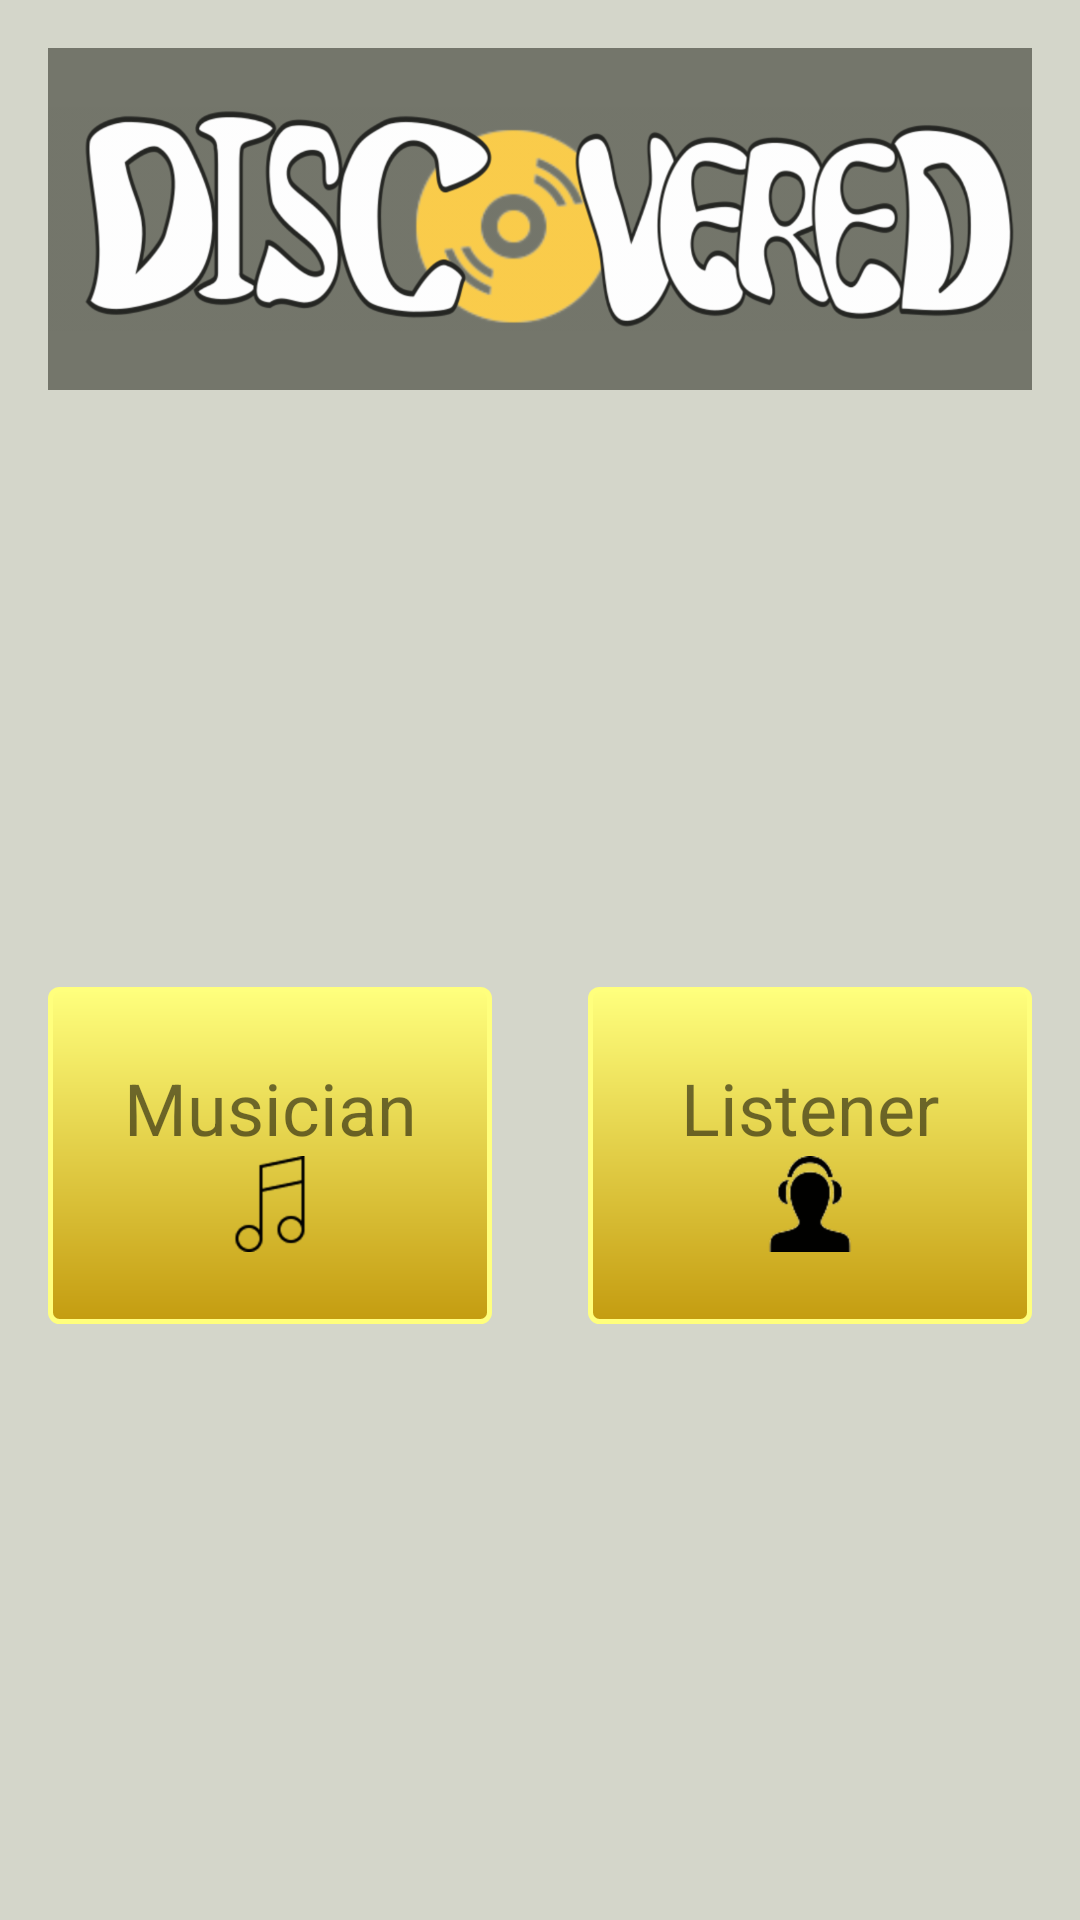

Layout XML and referenced resources for this Android screen:
<!-- AndroidManifest.xml: application theme AppTheme -->
<!-- res/layout/activity_main.xml -->
<?xml version="1.0" encoding="utf-8"?>
<android.support.constraint.ConstraintLayout xmlns:android="http://schemas.android.com/apk/res/android"
    xmlns:app="http://schemas.android.com/apk/res-auto"
    xmlns:tools="http://schemas.android.com/tools"
    android:layout_width="match_parent"
    android:layout_height="match_parent"
    android:background="@color/primaryLightColor"
    tools:context=".MainActivity">

    <ImageView
        android:id="@+id/logo_image"
        android:layout_width="match_parent"
        android:layout_height="wrap_content"
        android:layout_margin="@dimen/activity_vertical_margin"
        android:background="@color/primaryDarkColor"
        android:src="@drawable/title_logo_image"
        app:layout_constraintLeft_toLeftOf="parent"
        app:layout_constraintRight_toRightOf="parent"
        app:layout_constraintTop_toTopOf="parent" />

    <LinearLayout
        android:layout_width="match_parent"
        android:layout_height="wrap_content"
        android:orientation="horizontal"
        app:layout_constraintBottom_toBottomOf="parent"
        app:layout_constraintLeft_toLeftOf="parent"
        app:layout_constraintRight_toRightOf="parent"
        app:layout_constraintTop_toBottomOf="@id/logo_image">

        <TextView
            android:id="@+id/musician_button"
            style="@style/buttonStyle"
            android:layout_width="0dp"
            android:layout_height="wrap_content"
            android:layout_weight="1"
            android:background="@drawable/button_style_1"
            android:drawableBottom="@drawable/music_note_multiple"
            android:text="@string/musician" />

        <TextView
            android:id="@+id/listener_button"
            style="@style/buttonStyle"
            android:layout_width="0dp"
            android:layout_height="wrap_content"
            android:layout_weight="1"
            android:background="@drawable/button_style_1"
            android:drawableBottom="@drawable/headphones"
            android:text="@string/listener" />
    </LinearLayout>


</android.support.constraint.ConstraintLayout>
<!-- resources referenced by this layout -->
<resources>
  <color name="primaryDarkColor">#74766b</color>
  <color name="primaryLightColor">#d4d6ca</color>
  <dimen name="activity_vertical_margin">16dp</dimen>
  <!-- drawable button_style_1 (drawable) -->
  <?xml version="1.0" encoding="utf-8"?>
  <shape xmlns:android="http://schemas.android.com/apk/res/android"
      android:shape="rectangle">
      <gradient android:startColor="@color/secondaryLightColor"
          android:endColor="@color/secondaryDarkColor"
          android:angle="270" />
      <corners android:radius="3dp" />
      <stroke android:width="5px" android:color="@color/secondaryLightColor" />
  </shape>
  <!-- drawable headphones: png bitmap (drawable, 2065 bytes) -->
  <!-- drawable music_note_multiple: png bitmap (drawable-hdpi, 887 bytes) -->
  <!-- drawable title_logo_image: png bitmap (drawable, 88939 bytes) -->
  <string name="listener">Listener</string>
  <string name="musician">Musician</string>
  <style name="buttonStyle">
          <item name="android:paddingTop">@dimen/button_padding_vertical</item>
          <item name="android:paddingBottom">@dimen/button_padding_vertical</item>
          <item name="android:gravity">center</item>
          <item name="android:textSize">@dimen/text_size_button</item>
          <item name="android:layout_margin">@dimen/activity_horizontal_margin</item>
  
      </style>
  <style name="AppTheme" parent="Theme.AppCompat.Light.NoActionBar">
          
          <item name="colorPrimary">@color/primaryColor</item>
          <item name="colorPrimaryDark">@color/primaryDarkColor</item>
          <item name="colorAccent">@color/secondaryColor</item>
  
      </style>
  <color name="secondaryLightColor">#ffff7d</color>
  <color name="secondaryDarkColor">#c49c10</color>
  <dimen name="button_padding_vertical">24dp</dimen>
  <dimen name="text_size_button">24sp</dimen>
  <dimen name="activity_horizontal_margin">16dp</dimen>
  <color name="primaryColor">#a3a599</color>
  <color name="secondaryColor">#fbcd4b</color>
</resources>
